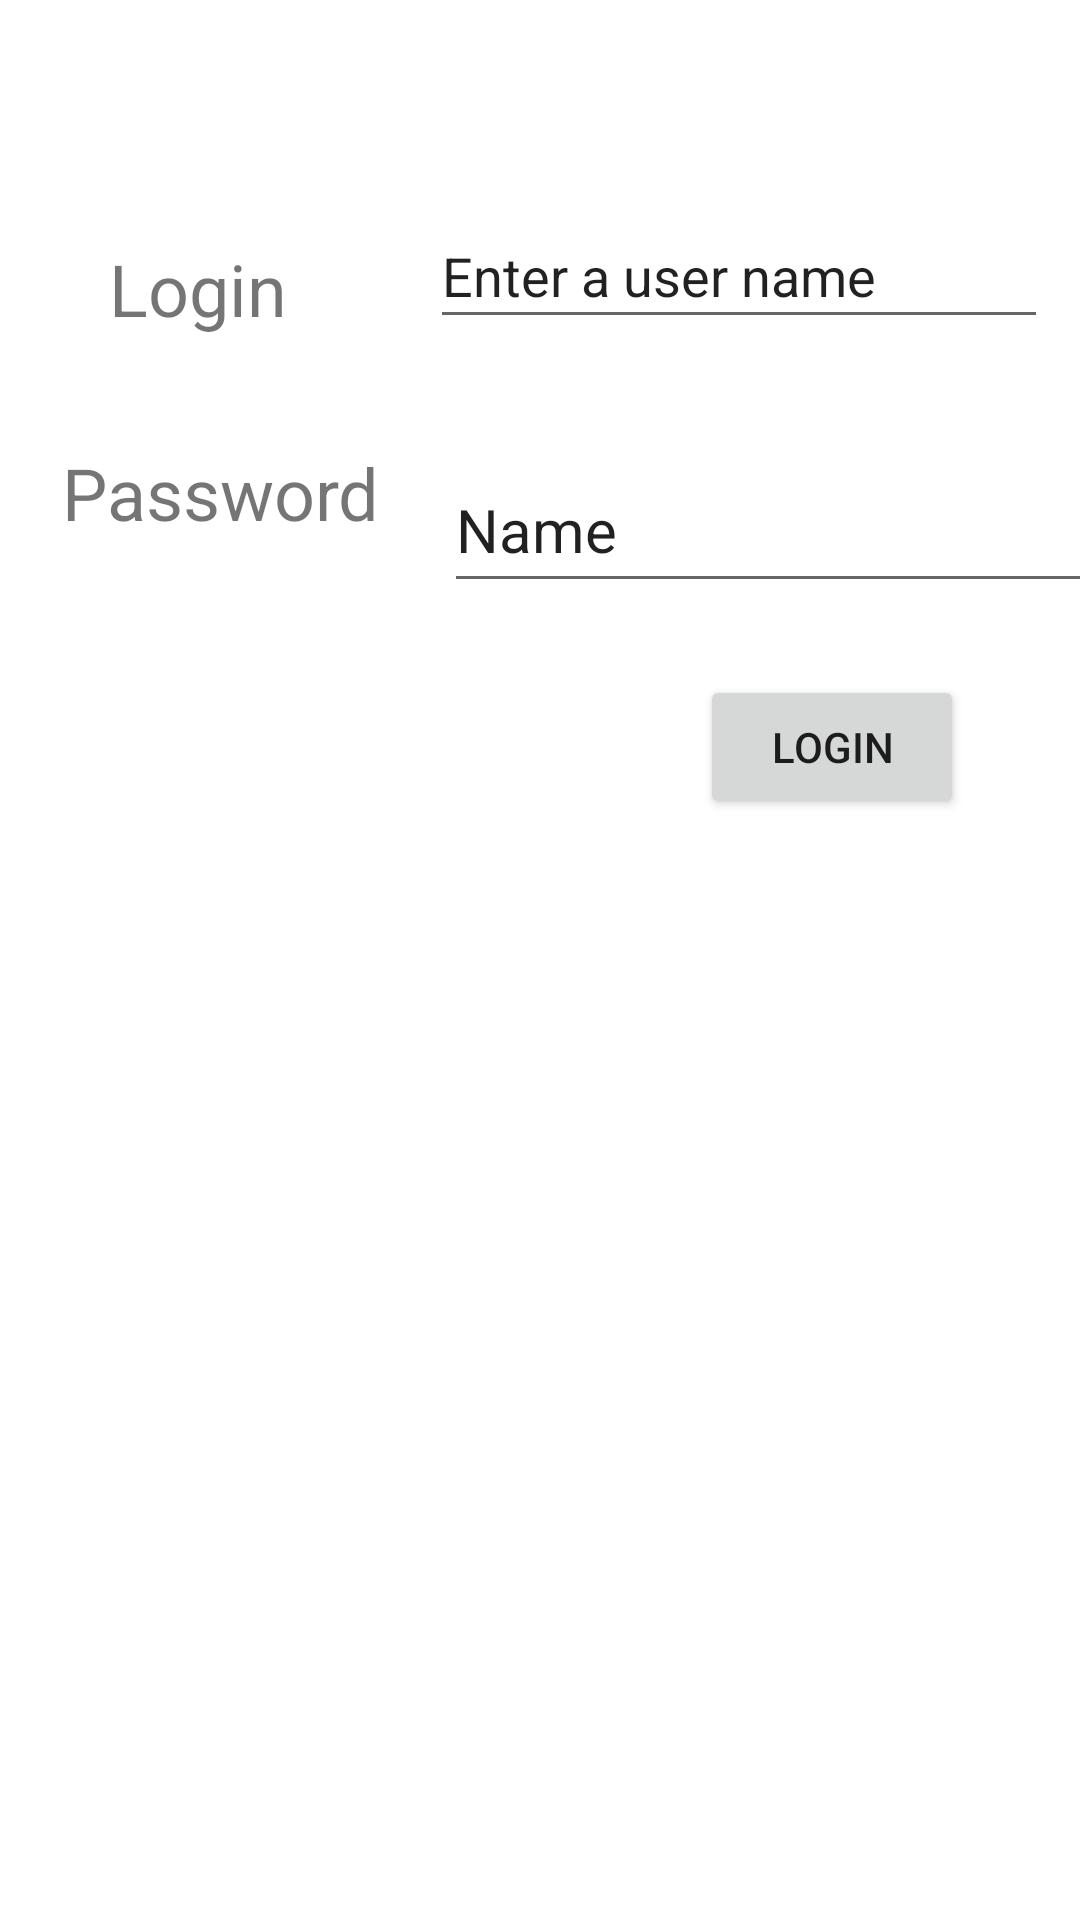

Here is an Android app screen rendered from its layout file. Give the layout XML and the strings, colors and styles it references.
<!-- AndroidManifest.xml: application theme Theme.ClassSelection -->
<!-- res/layout/activity_main.xml -->
<?xml version="1.0" encoding="utf-8"?>
<androidx.constraintlayout.widget.ConstraintLayout xmlns:android="http://schemas.android.com/apk/res/android"
    xmlns:app="http://schemas.android.com/apk/res-auto"
    xmlns:tools="http://schemas.android.com/tools"
    android:layout_width="match_parent"
    android:layout_height="match_parent"
    tools:context=".MainActivity">

    <TextView
        android:id="@+id/textView"
        android:layout_width="96dp"
        android:layout_height="32dp"
        android:layout_marginTop="80dp"
        android:text="@string/login"
        android:textSize="24sp"
        app:layout_constraintEnd_toEndOf="parent"
        app:layout_constraintHorizontal_bias="0.138"
        app:layout_constraintStart_toStartOf="parent"
        app:layout_constraintTop_toTopOf="parent" />

    <TextView
        android:id="@+id/idPassword"
        android:layout_width="114dp"
        android:layout_height="31dp"
        android:layout_marginTop="36dp"
        android:text="@string/password"
        android:textSize="24sp"
        app:layout_constraintEnd_toEndOf="parent"
        app:layout_constraintHorizontal_bias="0.084"
        app:layout_constraintStart_toStartOf="parent"
        app:layout_constraintTop_toBottomOf="@+id/textView" />

    <EditText
        android:id="@+id/idLoginText"
        android:layout_width="206dp"
        android:layout_height="45dp"
        android:layout_marginStart="10dp"
        android:layout_marginTop="68dp"
        android:ems="10"
        android:inputType="textPersonName"
        android:selectAllOnFocus="true"
        android:text="@string/loginHint"
        app:layout_constraintEnd_toEndOf="parent"
        app:layout_constraintHorizontal_bias="0.076"
        app:layout_constraintStart_toEndOf="@+id/textView"
        app:layout_constraintTop_toTopOf="parent" />

    <EditText
        android:id="@+id/idLoginPassword"
        android:layout_width="253dp"
        android:layout_height="52dp"
        android:layout_marginStart="15dp"
        android:layout_marginTop="36dp"
        android:ems="10"
        android:inputType="textPersonName"
        android:selectAllOnFocus="true"
        android:text="Name"
        android:textSize="20sp"
        app:layout_constraintEnd_toEndOf="parent"
        app:layout_constraintHorizontal_bias="0.042"
        app:layout_constraintStart_toEndOf="@+id/idPassword"
        app:layout_constraintTop_toBottomOf="@+id/idLoginText" />

    <Button
        android:id="@+id/btnLogin"
        android:layout_width="wrap_content"
        android:layout_height="wrap_content"
        android:layout_marginTop="24dp"
        android:text="@string/loginButtonText"
        app:layout_constraintEnd_toEndOf="parent"
        app:layout_constraintHorizontal_bias="0.858"
        app:layout_constraintStart_toStartOf="parent"
        app:layout_constraintTop_toBottomOf="@+id/idLoginPassword" />

    <ImageView
        android:id="@+id/imageView"
        android:layout_width="wrap_content"
        android:layout_height="wrap_content"
        android:layout_marginBottom="68dp"
        android:src="@drawable/mcclogo"
        app:layout_constraintBottom_toBottomOf="parent"
        app:layout_constraintEnd_toEndOf="parent"
        app:layout_constraintHorizontal_bias="0.533"
        app:layout_constraintStart_toStartOf="parent" />

</androidx.constraintlayout.widget.ConstraintLayout>
<!-- resources referenced by this layout -->
<resources>
  <string name="login">Login</string>
  <string name="loginButtonText">Login</string>
  <string name="loginHint">Enter a user name</string>
  <string name="password">Password</string>
  <style name="Theme.ClassSelection" parent="Theme.MaterialComponents.DayNight.DarkActionBar">
          
          <item name="colorPrimary">@color/purple_500</item>
          <item name="colorPrimaryVariant">@color/purple_700</item>
          <item name="colorOnPrimary">@color/white</item>
          
          <item name="colorSecondary">@color/teal_200</item>
          <item name="colorSecondaryVariant">@color/teal_700</item>
          <item name="colorOnSecondary">@color/black</item>
          
          <item name="android:statusBarColor" tools:targetApi="l">?attr/colorPrimaryVariant</item>
          
      </style>
  <!-- not gathered from this repository: default colours our renderer supplied (Android Studio template values) -->
  <color name="purple_500">#FF6200EE</color>
  <color name="purple_700">#FF3700B3</color>
  <color name="teal_200">#FF03DAC5</color>
  <color name="teal_700">#FF018786</color>
  <color name="black">#FF000000</color>
  <color name="white">#FFFFFFFF</color>
</resources>
